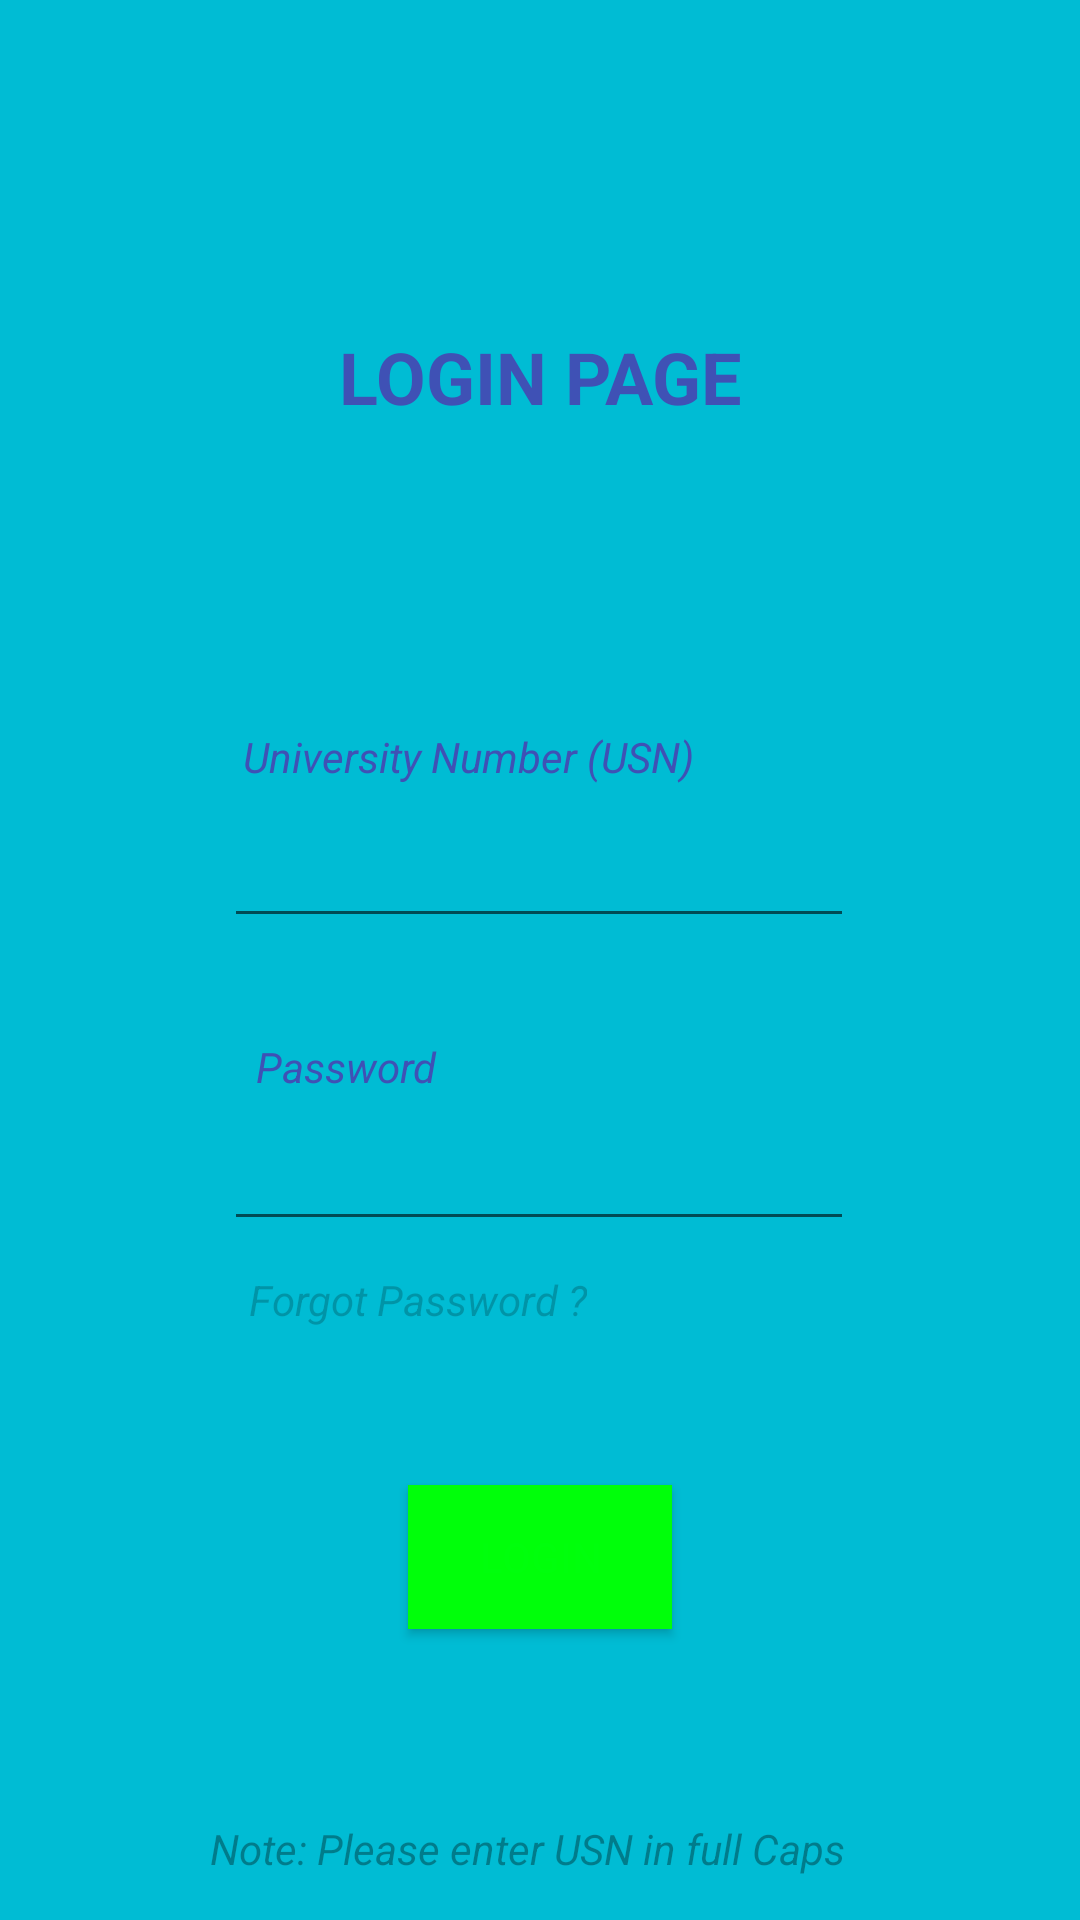

Layout XML and referenced resources for this Android screen:
<!-- AndroidManifest.xml: application theme Theme.LibraryMangementSystem -->
<!-- res/layout/login_xml.xml -->
<?xml version="1.0" encoding="utf-8"?>
<androidx.constraintlayout.widget.ConstraintLayout xmlns:android="http://schemas.android.com/apk/res/android"
    xmlns:app="http://schemas.android.com/apk/res-auto"
    xmlns:tools="http://schemas.android.com/tools"
    android:layout_width="match_parent"
    android:layout_height="match_parent"
    android:background="#00BCD4">

    <EditText
        android:id="@+id/editTextTextPersonName"
        android:layout_width="wrap_content"
        android:layout_height="wrap_content"
        android:ems="10"
        android:inputType="textPersonName"
        app:layout_constraintBottom_toBottomOf="parent"
        app:layout_constraintEnd_toEndOf="parent"
        app:layout_constraintHorizontal_bias="0.497"
        app:layout_constraintStart_toStartOf="parent"
        app:layout_constraintTop_toTopOf="parent"
        app:layout_constraintVertical_bias="0.453" />

    <EditText
        android:id="@+id/editTextTextPassword"
        android:layout_width="wrap_content"
        android:layout_height="wrap_content"
        android:ems="10"
        android:inputType="textPassword"
        app:layout_constraintBottom_toBottomOf="parent"
        app:layout_constraintEnd_toEndOf="parent"
        app:layout_constraintHorizontal_bias="0.497"
        app:layout_constraintStart_toStartOf="parent"
        app:layout_constraintTop_toTopOf="parent"
        app:layout_constraintVertical_bias="0.622" />

    <TextView
        android:id="@+id/textView3"
        android:layout_width="wrap_content"
        android:layout_height="wrap_content"
        android:text="Login Page"
        android:textAlignment="center"
        android:textAllCaps="true"
        android:textColor="#3F51B5"
        android:textSize="24sp"
        android:textStyle="bold"
        app:layout_constraintBottom_toBottomOf="parent"
        app:layout_constraintEnd_toEndOf="parent"
        app:layout_constraintStart_toStartOf="parent"
        app:layout_constraintTop_toTopOf="parent"
        app:layout_constraintVertical_bias="0.18" />

    <TextView
        android:id="@+id/textView4"
        android:layout_width="wrap_content"
        android:layout_height="wrap_content"
        android:text="University Number (USN)"
        android:textColor="#3F51B5"
        android:textStyle="italic"
        app:layout_constraintBottom_toBottomOf="parent"
        app:layout_constraintEnd_toEndOf="parent"
        app:layout_constraintHorizontal_bias="0.386"
        app:layout_constraintStart_toStartOf="parent"
        app:layout_constraintTop_toTopOf="parent"
        app:layout_constraintVertical_bias="0.391" />

    <TextView
        android:id="@+id/textView5"
        android:layout_width="wrap_content"
        android:layout_height="wrap_content"
        android:text="Password"
        android:textColor="#3F51B5"
        android:textStyle="italic"
        app:layout_constraintBottom_toBottomOf="parent"
        app:layout_constraintEnd_toEndOf="parent"
        app:layout_constraintHorizontal_bias="0.285"
        app:layout_constraintStart_toStartOf="parent"
        app:layout_constraintTop_toTopOf="parent"
        app:layout_constraintVertical_bias="0.557" />

    <Button
        android:id="@+id/button"
        android:layout_width="wrap_content"
        android:layout_height="wrap_content"
        android:background="#00FF0A"
        android:text="Login"
        android:textColor="#00FF0C"
        app:layout_constraintBottom_toBottomOf="parent"
        app:layout_constraintEnd_toEndOf="parent"
        app:layout_constraintStart_toStartOf="parent"
        app:layout_constraintTop_toTopOf="parent"
        app:layout_constraintVertical_bias="0.836" />

    <TextView
        android:id="@+id/textView6"
        android:layout_width="wrap_content"
        android:layout_height="wrap_content"
        android:text="Forgot Password ?"
        android:textColor="#36000002"
        android:textStyle="italic"
        app:layout_constraintBottom_toBottomOf="parent"
        app:layout_constraintEnd_toEndOf="parent"
        app:layout_constraintHorizontal_bias="0.336"
        app:layout_constraintStart_toStartOf="parent"
        app:layout_constraintTop_toTopOf="parent"
        app:layout_constraintVertical_bias="0.682" />

    <TextView
        android:id="@+id/textView8"
        android:layout_width="wrap_content"
        android:layout_height="wrap_content"
        android:text="Note: Please enter USN in full Caps"
        android:textColor="#57000000"
        android:textStyle="italic"
        app:layout_constraintBottom_toBottomOf="parent"
        app:layout_constraintEnd_toEndOf="parent"
        app:layout_constraintHorizontal_bias="0.473"
        app:layout_constraintStart_toStartOf="parent"
        app:layout_constraintTop_toTopOf="parent"
        app:layout_constraintVertical_bias="0.977" />
</androidx.constraintlayout.widget.ConstraintLayout>
<!-- resources referenced by this layout -->
<resources>
  <style name="Theme.LibraryMangementSystem" parent="Theme.MaterialComponents.DayNight.NoActionBar">
          
          <item name="colorPrimary">@color/purple_500</item>
          <item name="colorPrimaryVariant">@color/purple_700</item>
          <item name="colorOnPrimary">@color/white</item>
          
          <item name="colorSecondary">@color/teal_200</item>
          <item name="colorSecondaryVariant">@color/teal_700</item>
          <item name="colorOnSecondary">@color/black</item>
          
          <item name="android:statusBarColor" tools:targetApi="l">?attr/colorPrimaryVariant</item>
          
      </style>
  <!-- not gathered from this repository: default colours our renderer supplied (Android Studio template values) -->
  <color name="purple_500">#FF6200EE</color>
  <color name="purple_700">#FF3700B3</color>
  <color name="teal_200">#FF03DAC5</color>
  <color name="teal_700">#FF018786</color>
  <color name="black">#FF000000</color>
  <color name="white">#FFFFFFFF</color>
</resources>
